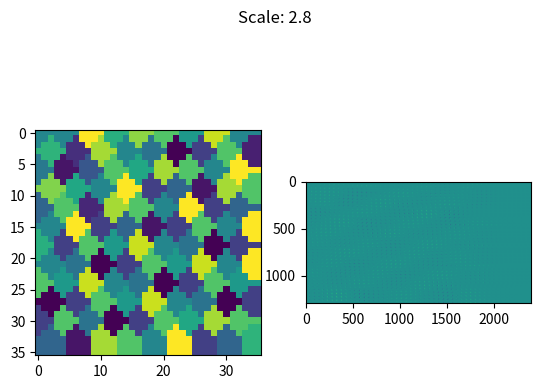

The script that saved this image:
# [redacted]
# SPDX-License-Identifier: Apache-2.0

import numpy as np
import matplotlib.pyplot as plt
from scipy import ndimage
from scipy.stats import multivariate_normal


def check_shape(shape):
    """Check the shape of the input array. If the shape is not a 2D array, convert it to a 2D array.

    Args:
        shape (Any): A scalar or a 1D array.

    Returns:
        np.ndarray: Shape as a 2D array.
    """
    shape = np.asarray(shape)
    if shape.size != 2:
        match shape.size:
            case 1:
                shape = np.asarray([shape, shape])
            case _:
                shape = np.asarray([shape[0], shape[1]])
    return shape


def generate_hexlattice(shape, d, theta: float, lattice_type="on"):
    """Generate a hexagonal lattice with a given shape and lattice constant.

    Args:
        shape (tuple or int): Shape of the lattice.
        d (float or int): The lattice constant (spacing).
        theta (float): Rotation angle in degrees.
        lattice_type (str, optional): Type parameter that decides the fillin. Defaults to "on".

    Raises:
        ValueError: lattice_type must be either 'on' or 'off'

    Returns:
        np.ndarray: Generated hexagonal lattice as a 2D array.
    """
    match lattice_type:
        case "on":
            fillin = 1
        case "off":
            fillin = -1
        case _:
            raise ValueError("lattice_type must be either 'on' or 'off'")
    shape = check_shape(shape)
    v = int(0.5 * np.sqrt(3) * d)  # y-axis distance between two adjacent hexagons
    d = int(d)
    phi = np.deg2rad(theta)
    height_offset = np.ceil(np.abs(shape[0] * np.sin(phi) * np.cos(phi))).astype(int)
    width_offset = np.ceil(np.abs(shape[1] * np.sin(phi) * np.cos(phi))).astype(int)
    height = np.ceil(shape[0]).astype(int) + height_offset * 2
    width = np.ceil(shape[1]).astype(int) + width_offset * 2
    lattice = np.zeros((height, width))

    lattice[0:height:2*v, 0:width:d] = fillin
    lattice[v:height:2*v, d//2:width:d] = fillin

    if theta != 0:
        lattice = ndimage.rotate(
            lattice, theta, reshape=False, order=0, mode="constant", cval=0
        )

    return lattice[
        height_offset : height_offset + shape[0], width_offset : width_offset + shape[1]
    ]


def sample_bipole_gaussian(shape, center, eigenvalues, phi):
    """Sample a 2D Gaussian with two peaks at center + scale * [sin(phi), cos(phi)] and center - scale * [sin(phi), cos(phi)].
    Args:
        shape (tuple): Shape of the output array.
        center (tuple): Center of the Gaussian without shift.
        eigenvalues (list like): Eigenvalues of the covariance matrix.
        phi (float): Rotation angle in radians.
    Returns:
        np.ndarray: 2D Gaussian array.
    """
    # FIXME: The receptive field is not symmetric in the input space. Deal with the boundary issues.
    eigenvalues = np.asarray(eigenvalues)
    w0, w1 = eigenvalues.max(), eigenvalues.min()
    center += np.array([w0 // 2 * np.sin(phi), w0 // 2 * np.cos(phi)]).astype(int)
    # Mean of the Gaussian for ON and OFF subfields
    mu_on = np.asarray(center) + w1 * np.asarray([-np.cos(phi), np.sin(phi)])
    mu_off = np.asarray(center) + w1 * np.asarray([np.cos(phi), -np.sin(phi)])
    # Generate the meshgrid
    x = np.arange(shape[0])
    y = np.arange(shape[1])
    X, Y = np.meshgrid(x, y)
    pos = np.empty(X.shape + (2,))
    pos[:, :, 0] = X
    pos[:, :, 1] = Y
    # Multivariate Gaussian ON
    V = [[np.cos(phi), -np.sin(phi)], [np.sin(phi), np.cos(phi)]]
    D = [[w0, 0], [0, w1]]
    sigma = np.matmul(np.matmul(V, D), np.linalg.inv(V))
    rv = multivariate_normal(mu_on, sigma)
    pd_on = rv.pdf(pos)
    # Multivariate Gaussian OFF
    rv = multivariate_normal(mu_off, sigma)
    pd_off = -rv.pdf(pos)
    return pd_on + pd_off


class OrientationMap:
    def __init__(self, shape=120, d=2, alpha=0.5, theta=5, zoom=1) -> None:
        shape = check_shape(shape)
        self._shape = shape
        self._params = {"d": d, "alpha": alpha, "phi": theta / 180 * np.pi}

        self.lattice = {
            "on": generate_hexlattice(shape, d, 0, "on"),
            "off": generate_hexlattice(shape, (1 + alpha) * d, theta, "off"),
        }
        self.construct_map()
        self.zoom(zoom)

    @property
    def shape(self):
        return self._shape

    @property
    def size(self):
        return self._shape[0] * self._shape[1]

    @property
    def scaling_factor(self):
        alpha = self._params["alpha"]
        phi = self._params["phi"]
        return (1 + alpha) / np.sqrt(
            alpha * alpha + 2 * (1 - np.cos(phi)) * (1 + alpha)
        )

    def __call__(self):
        return self.map

    def construct_map(self):
        self.map = np.zeros(self.shape)
        nonzero_indices = np.argwhere(self.lattice["on"] != 0)
        for y, x in nonzero_indices:
            query_indices = np.argwhere(self.lattice["off"] != 0)
            distances = np.linalg.norm(query_indices - np.array([y, x]), axis=1)
            nearest_index = query_indices[np.argmin(distances)]
            self.map[y, x] = np.arctan2(nearest_index[0] - y, nearest_index[1] - x) + np.pi/2

        zero_indices = np.argwhere(self.map == 0)
        for y, x in zero_indices:
            query_indices = nonzero_indices
            distances = np.linalg.norm(query_indices - np.array([y, x]), axis=1)
            nearest_index = query_indices[np.argmin(distances)]
            self.map[y, x] = self.map[nearest_index[0], nearest_index[1]]

    def gen_transform(self, shape_in, eigenvalues=(4, 2)):
        shape_in = check_shape(shape_in)
        nrows, ncols = shape_in
        assert (
            len(shape_in) == 2 and nrows > self.shape[0] and ncols > self.shape[1]
        ), "Expect larger input field than the oritentation map."
        stride_x = ncols // self.shape[1]
        stride_y = nrows // self.shape[0]
        transform = np.empty((self.size, nrows * ncols))
        for i in range(self.shape[0]):
            for j in range(self.shape[1]):
                phi = self.map[i, j]  # Obtain angle selectivity
                # Obtain bipole receptive field
                bipole_rf = sample_bipole_gaussian(
                    (nrows, ncols),
                    (
                        i * stride_y,
                        j * stride_x,
                    ),
                    eigenvalues,
                    phi,
                )
                transform[i * self.shape[1] + j] = bipole_rf.ravel()

        return transform

    def zoom(self, zoom):
        assert zoom > 0, "Zoom factor must be positive."
        if zoom != 1:
            self.map = ndimage.zoom(self.map, zoom=zoom)
            self._shape = self.map.shape


def main():
    orimap = OrientationMap(36, 4, 0.5, 10)
    OM = orimap()
    T = orimap.gen_transform(49, (6, 3))
    _, axs = plt.subplots(1, 2)
    axs[0].imshow(OM)
    axs[1].imshow(T)
    plt.suptitle("Scale: {:.1f}".format(orimap.scaling_factor))
    plt.show()


if __name__ == "__main__":
    main()
